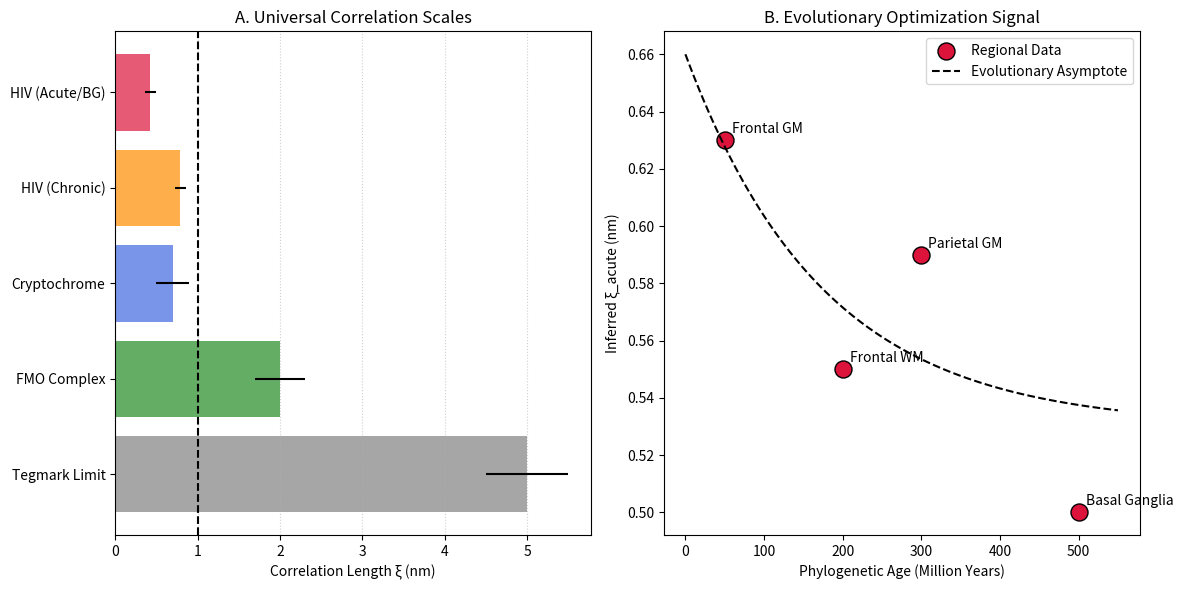

Write Python code to recreate this figure.
import matplotlib.pyplot as plt
import numpy as np

# Data for Cross-System Validation
systems = ['Tegmark Limit', 'FMO Complex', 'Cryptochrome', 'HIV (Chronic)', 'HIV (Acute/BG)']
xi_values = [5.0, 2.0, 0.7, 0.79, 0.425]  # nm
xi_errors = [0.5, 0.3, 0.2, 0.065, 0.065]

# Data for Evolutionary Signal (from regional_summary.csv)
regions = ['Basal Ganglia', 'Parietal GM', 'Frontal WM', 'Frontal GM']
age_my = [500, 300, 200, 50]  # Million Years
xi_acute = [0.50, 0.59, 0.55, 0.63]

plt.figure(figsize=(12, 6))

# Panel A: Cross-System Comparison
plt.subplot(1, 2, 1)
colors = ['gray', 'forestgreen', 'royalblue', 'darkorange', 'crimson']
plt.barh(systems, xi_values, xerr=xi_errors, color=colors, alpha=0.7)
plt.axvline(x=1.0, color='black', linestyle='--', label='Sub-nanometer Threshold')
plt.xlabel('Correlation Length ξ (nm)')
plt.title('A. Universal Correlation Scales')
plt.grid(axis='x', linestyle=':', alpha=0.6)

# Panel B: Evolutionary Optimization Signal
plt.subplot(1, 2, 2)
plt.scatter(age_my, xi_acute, s=150, c='crimson', edgecolors='black', label='Regional Data')
# Exponential Fit from evolutionary_stats.txt: xi = 0.53 + 0.13 * exp(-0.0057 * age)
x_fit = np.linspace(0, 550, 100)
y_fit = 0.53 + 0.13 * np.exp(-0.0057 * x_fit)
plt.plot(x_fit, y_fit, 'k--', label='Evolutionary Asymptote')

for i, txt in enumerate(regions):
    plt.annotate(txt, (age_my[i], xi_acute[i]), xytext=(5, 5), textcoords='offset points')

plt.xlabel('Phylogenetic Age (Million Years)')
plt.ylabel('Inferred ξ_acute (nm)')
plt.title('B. Evolutionary Optimization Signal')
plt.legend()

plt.tight_layout()
plt.savefig('Figure6_PNAS_Revision.png', dpi=300)
